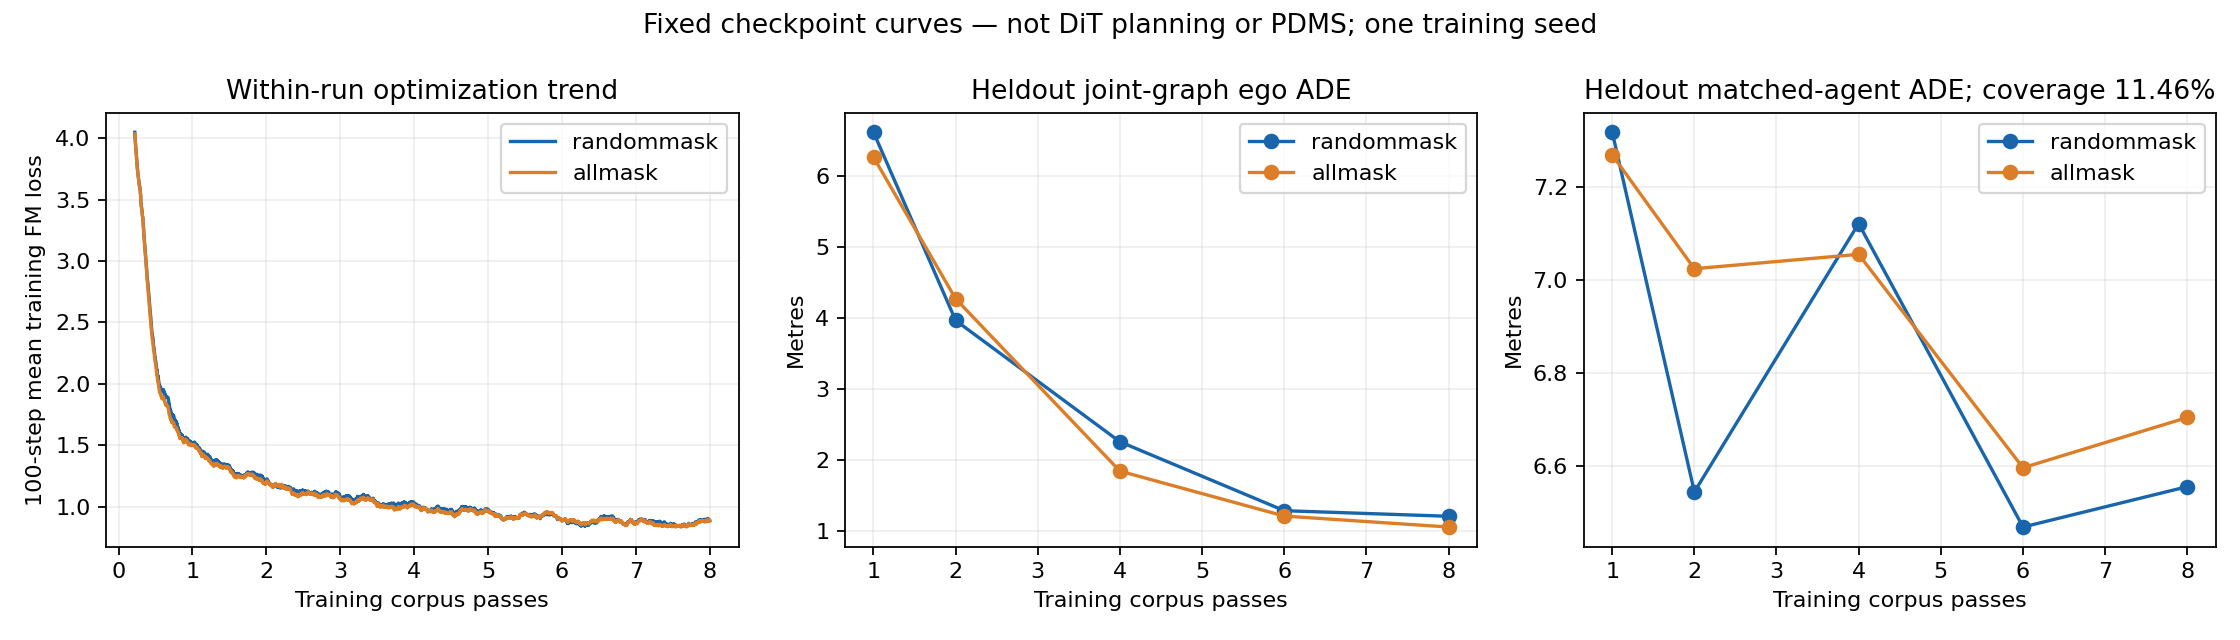

The file beside this chart, header and first rows:
variant, split, step, effective_epochs, scenes, failed, ego_ADE, agent_ADE, stationary_ADE, motion_point_coverage
randommask, train64, 0, 0.0, 64, 0, 33.03, 8.644, 2.456, 0.4957
randommask, train64, 456, 1.002, 64, 0, 5.752, 7.014, 2.456, 0.4957
randommask, train64, 911, 2.001, 64, 0, 3.626, 6.137, 2.456, 0.4957
randommask, train64, 1821, 4.0, 64, 0, 1.986, 6.553, 2.456, 0.4957
randommask, train64, 2732, 6.001, 64, 0, 1.057, 5.779, 2.456, 0.4957
randommask, train64, 3642, 8.0, 64, 0, 1.048, 5.845, 2.456, 0.4957
randommask, holdout64, 456, 1.002, 64, 0, 6.61, 7.318, 2.437, 0.1146
randommask, holdout64, 911, 2.001, 64, 0, 3.962, 6.544, 2.437, 0.1146
randommask, holdout64, 1821, 4.0, 64, 0, 2.255, 7.121, 2.437, 0.1146
randommask, holdout64, 2732, 6.001, 64, 0, 1.285, 6.469, 2.437, 0.1146
randommask, holdout64, 3642, 8.0, 64, 0, 1.206, 6.556, 2.437, 0.1146
allmask, train64, 0, 0.0, 64, 0, 33.03, 8.644, 2.456, 0.4957
allmask, train64, 456, 1.002, 64, 0, 5.816, 7.023, 2.456, 0.4957
allmask, train64, 911, 2.001, 64, 0, 4.124, 6.443, 2.456, 0.4957
allmask, train64, 1821, 4.0, 64, 0, 1.526, 6.544, 2.456, 0.4957
allmask, train64, 2732, 6.001, 64, 0, 0.9737, 5.933, 2.456, 0.4957
allmask, train64, 3642, 8.0, 64, 0, 0.8593, 5.948, 2.456, 0.4957
allmask, holdout64, 456, 1.002, 64, 0, 6.259, 7.269, 2.437, 0.1146
allmask, holdout64, 911, 2.001, 64, 0, 4.266, 7.024, 2.437, 0.1146
allmask, holdout64, 1821, 4.0, 64, 0, 1.842, 7.055, 2.437, 0.1146
allmask, holdout64, 2732, 6.001, 64, 0, 1.209, 6.596, 2.437, 0.1146
allmask, holdout64, 3642, 8.0, 64, 0, 1.055, 6.704, 2.437, 0.1146
